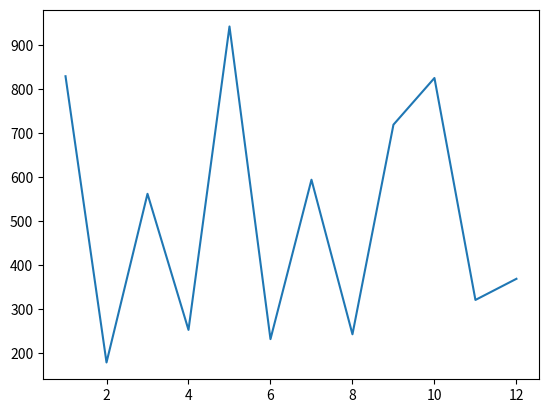

Source code (Python):
from matplotlib import pyplot as plt

import random

numbers_a = range(1, 13)

numbers_b = random.sample(range(1000), 12)

plt.plot(numbers_a, numbers_b)

plt.show()